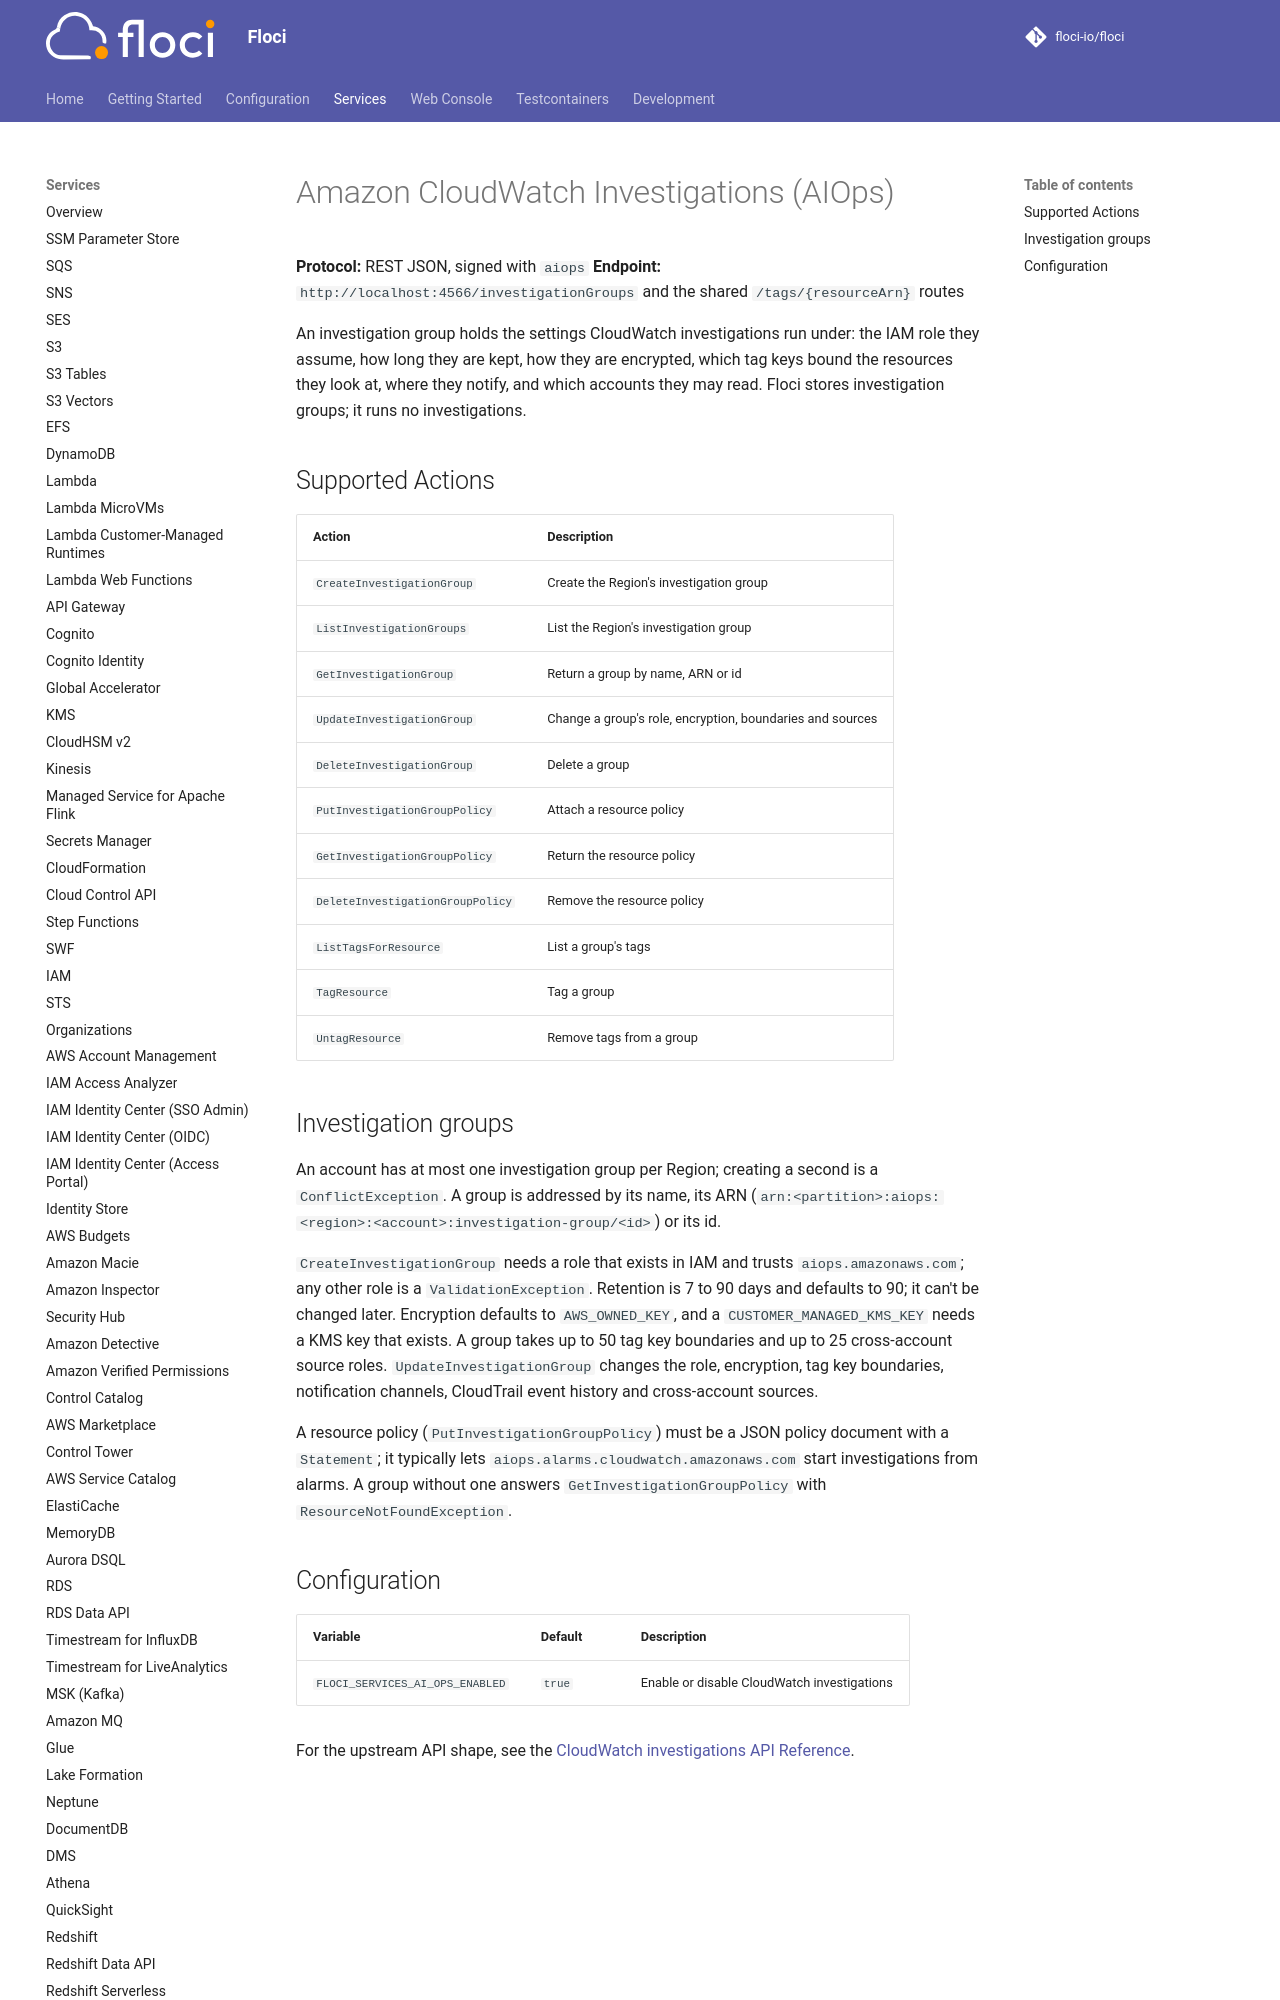

repository: alchemy-run/floci · page: services/aiops/index.html · generator: mkdocs

# Amazon CloudWatch Investigations (AIOps)

**Protocol:** REST JSON, signed with `aiops`
**Endpoint:** `http://localhost:4566/investigationGroups` and the shared `/tags/{resourceArn}` routes

An investigation group holds the settings CloudWatch investigations run under: the IAM role they assume, how long they are kept, how they are encrypted, which tag keys bound the resources they look at, where they notify, and which accounts they may read. Floci stores investigation groups; it runs no investigations.
